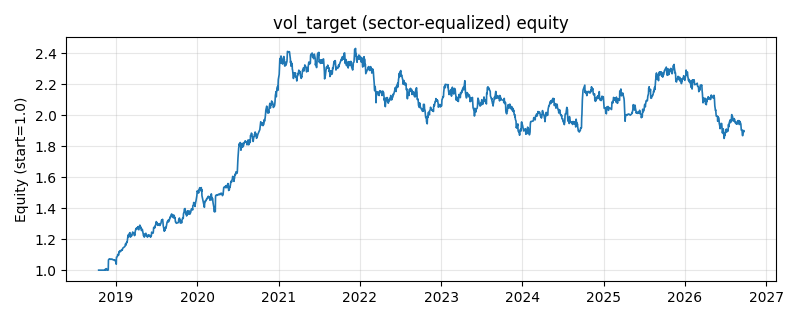

The table this chart was drawn from, first rows:
date, equity
2018-10-16, 1.0
2018-10-17, 1.0
2018-10-18, 1.0
2018-10-19, 1.0
2018-10-22, 1.0
2018-10-23, 1.0
2018-10-24, 1.0
2018-10-25, 1.0
2018-10-26, 1.0
2018-10-29, 1.0
2018-10-30, 1.0
2018-10-31, 1.0
2018-11-01, 1.0
2018-11-02, 1.0
2018-11-05, 1.0
2018-11-06, 1.0
2018-11-07, 1.0
2018-11-08, 1.0
2018-11-09, 1.0
2018-11-12, 0.9999
2018-11-13, 1.004
2018-11-14, 1.001
2018-11-15, 1.004
2018-11-16, 1.005
2018-11-19, 1.01
2018-11-20, 1.003
2018-11-21, 1.006
2018-11-22, 1.005
2018-11-23, 1
2018-11-26, 1
2018-11-27, 0.9997
2018-11-28, 1.002
2018-11-29, 1.065
2018-11-30, 1.068
2018-12-03, 1.072
2018-12-04, 1.072
2018-12-05, 1.073
2018-12-06, 1.07
2018-12-07, 1.07
2018-12-10, 1.069
2018-12-11, 1.07
2018-12-12, 1.07
2018-12-13, 1.072
2018-12-14, 1.07
2018-12-17, 1.07
2018-12-18, 1.069
2018-12-19, 1.067
2018-12-20, 1.067
2018-12-21, 1.065
2018-12-24, 1.066
2018-12-25, 1.066
2018-12-26, 1.065
2018-12-27, 1.063
2018-12-28, 1.065
2019-01-02, 1.051
2019-01-03, 1.038
2019-01-04, 1.084
2019-01-07, 1.086
2019-01-08, 1.087
2019-01-09, 1.098
... 1,870 more rows
